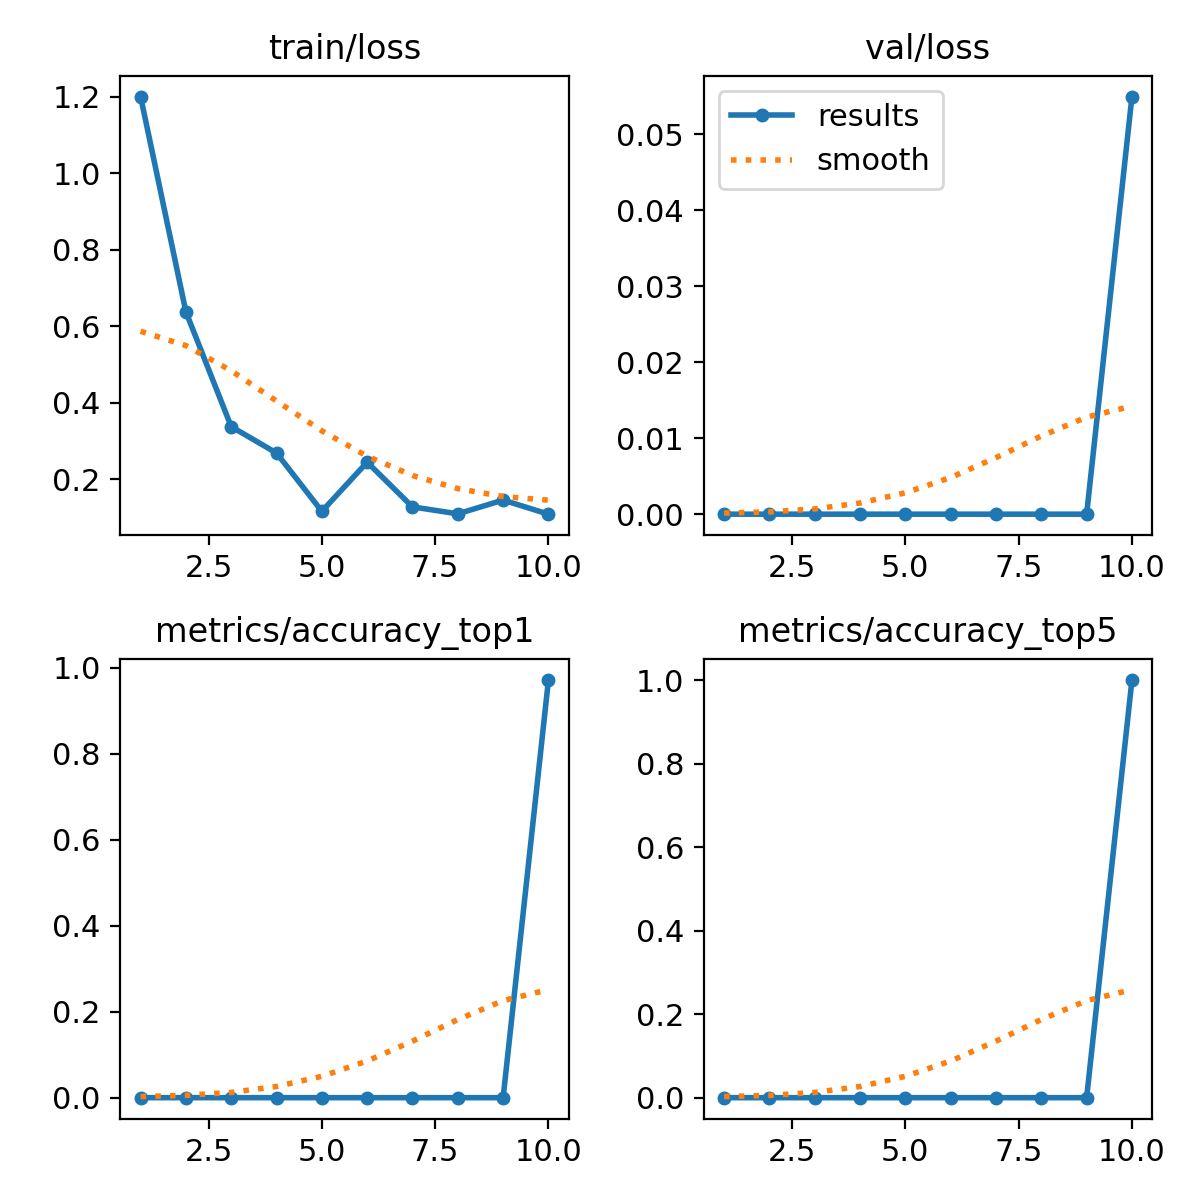

The data file committed next to this chart (first rows):
epoch, time, train/loss, metrics/accuracy_top1, metrics/accuracy_top5, val/loss, lr/pg0, lr/pg1, lr/pg2
1, 11.75, 1.2, 0, 0, 0, 0.0003375, 0.0003375, 0.0003375
2, 26.23, 0.6379, 0, 0, 0, 0.0006194, 0.0006194, 0.0006194
3, 38.08, 0.338, 0, 0, 0, 0.0008321, 0.0008321, 0.0008321
4, 48.72, 0.269, 0, 0, 0, 0.0008787, 0.0008787, 0.0008787
5, 59.41, 0.1168, 0, 0, 0, 0.000755, 0.000755, 0.000755
6, 69.94, 0.2451, 0, 0, 0, 0.0006312, 0.0006312, 0.0006312
7, 80.54, 0.1284, 0, 0, 0, 0.0005075, 0.0005075, 0.0005075
8, 92.01, 0.1102, 0, 0, 0, 0.0003837, 0.0003837, 0.0003837
9, 103.4, 0.1462, 0, 0, 0, 0.00026, 0.00026, 0.00026
10, 117.8, 0.1093, 0.9717, 1, 0.05493, 0.0001363, 0.0001363, 0.0001363
